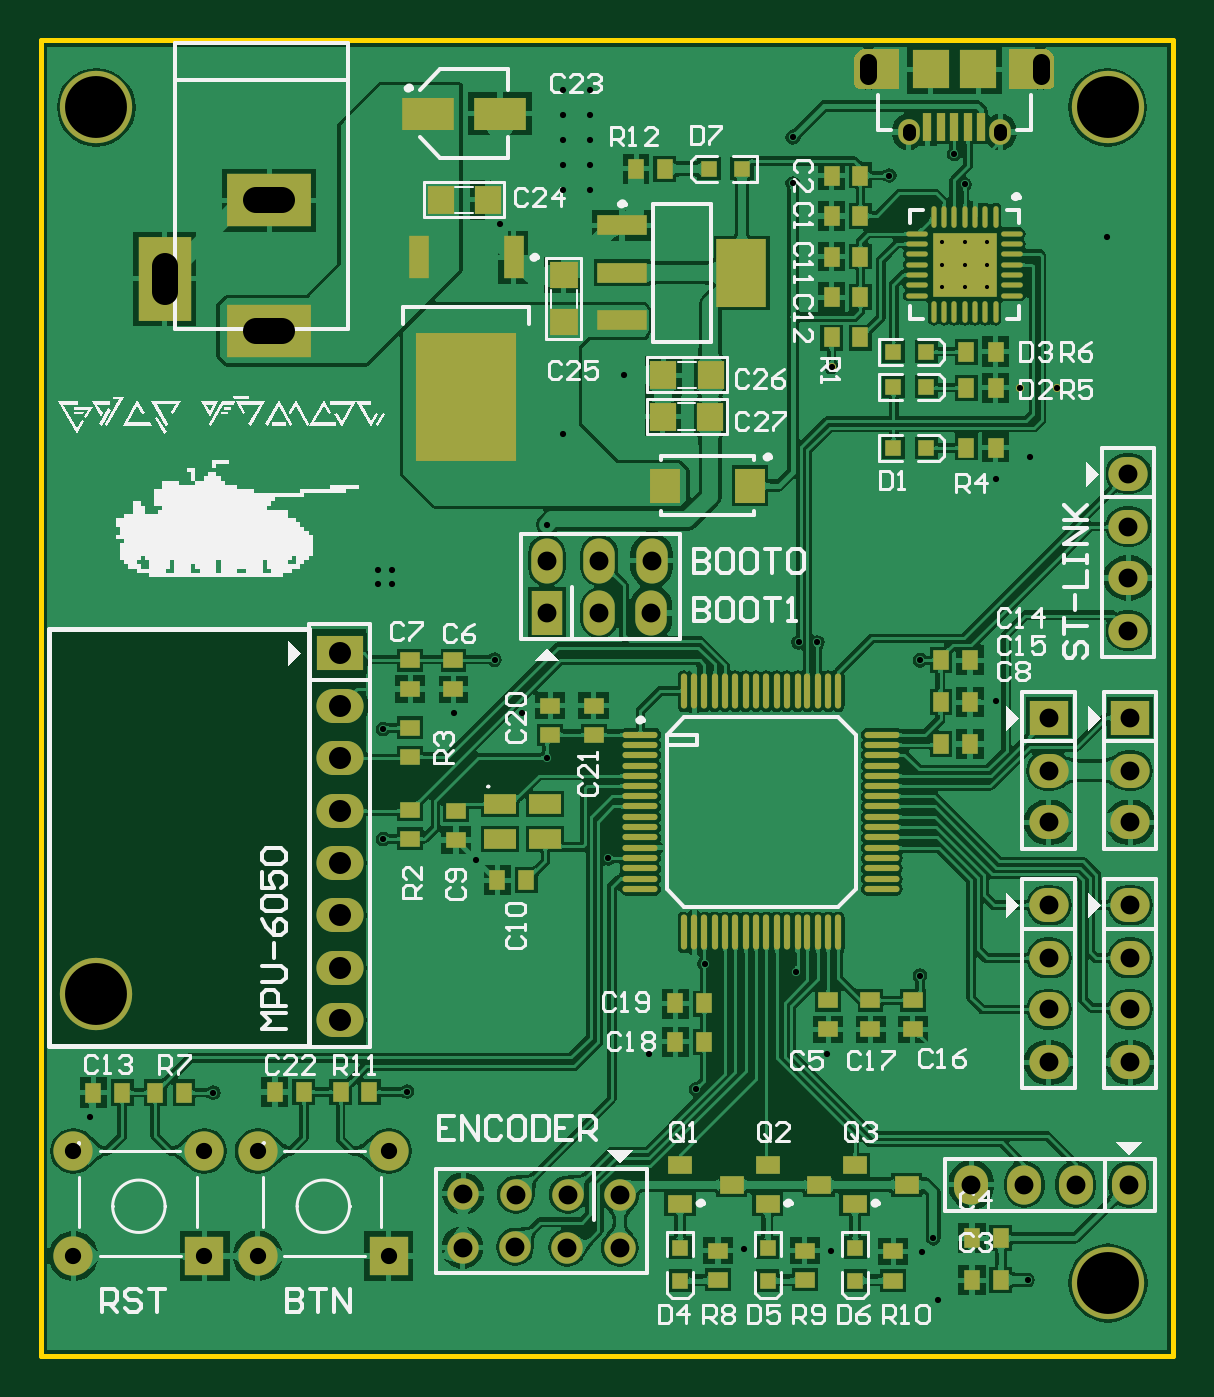
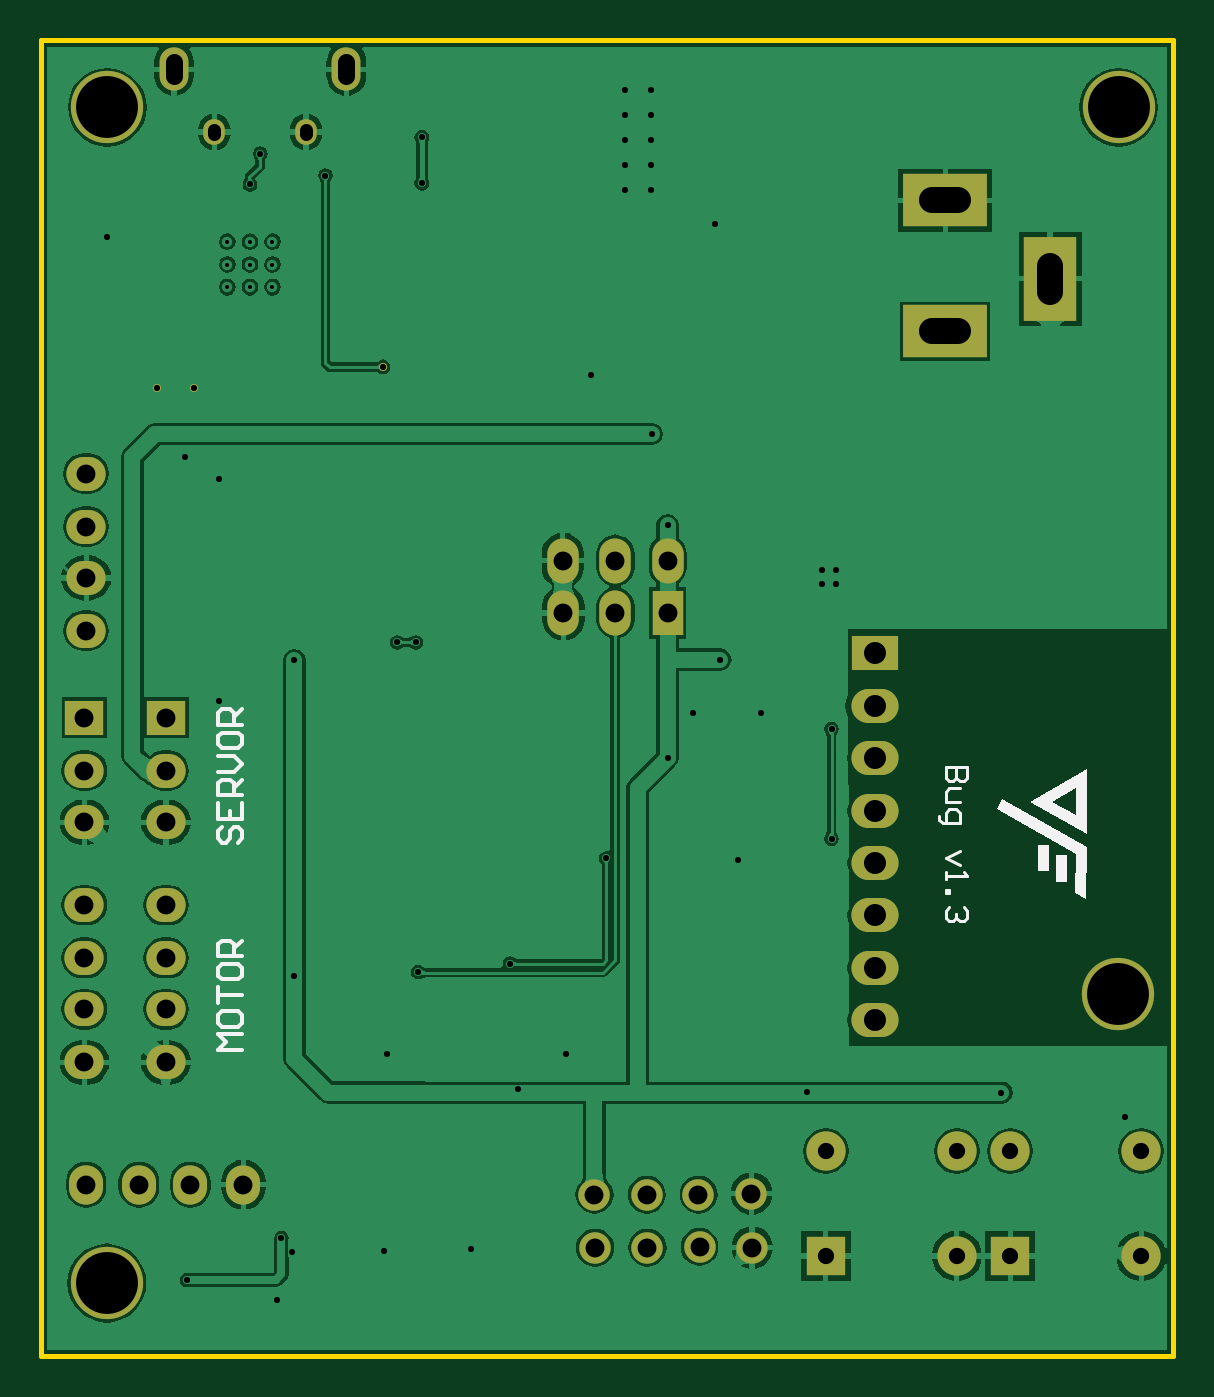
Circuit board: 10 layer files. Board 54.9 x 63.8 mm.
- drill: pcb_bug_v2-roundholes.txt (2040 bytes)
- drill: pcb_bug_v2-slotholes.txt (393 bytes)
- bottom_copper: pcb_bug_v2.gbl (45018 bytes)
- bottom_silk: pcb_bug_v2.gbo (2323 bytes)
- bottom_mask: pcb_bug_v2.gbs (1590 bytes)
- outline: pcb_bug_v2.gko (196 bytes)
- top_copper: pcb_bug_v2.gtl (165461 bytes)
- top_silk: pcb_bug_v2.gto (26909 bytes)
- paste: pcb_bug_v2.gtp (4131 bytes)
- top_mask: pcb_bug_v2.gts (5575 bytes)

=== drill: pcb_bug_v2-roundholes.txt ===
%FSTAX23Y23*%
%MOIN*%
%SFA1B1*%

%IPPOS*%
%ADD9500C,0.007900*%
%ADD9501C,0.011800*%
%ADD9502C,0.031000*%
%ADD9503C,0.036000*%
%ADD9504C,0.042000*%
%ADD9505C,0.118100*%
%LNpcb_bug_v2-roundholes-1*%
%LPD*%
G54D9500*
X03754Y03479D03*
X03797D03*
X0384D03*
Y03522D03*
Y03566D03*
X03797D03*
Y03522D03*
X03754D03*
Y03566D03*
G54D9501*
X03746Y01547D03*
X03716Y01637D03*
X03737Y01664D03*
X03542Y0164D03*
X03375Y01643D03*
X03285Y01948D03*
X03194Y02016D03*
X03301Y02188D03*
X03476Y02172D03*
X03535Y02015D03*
X03712Y02165D03*
Y02767D03*
X03857Y0269D03*
X03856Y03112D03*
X03516Y02801D03*
X0348D03*
X03917Y01584D03*
X02733Y01944D03*
X02363Y01942D03*
X02128Y01895D03*
X02687Y02426D03*
Y02636D03*
X02822Y02666D03*
X02952Y02667D03*
X03Y02581D03*
X029Y02768D03*
X02705Y02912D03*
Y02939D03*
X02678D03*
Y02912D03*
X03Y03026D03*
X03117Y02389D03*
X02865Y02386D03*
X0303Y03199D03*
X03031Y03665D03*
Y03712D03*
Y0376D03*
Y03807D03*
Y03855D03*
X03081D03*
Y03807D03*
Y0376D03*
Y03712D03*
Y03665D03*
X0291Y036D03*
X03147Y03312D03*
X03543Y03327D03*
X03903Y03287D03*
X03974Y03286D03*
X03921Y03155D03*
X04069Y03574D03*
X03797Y03675D03*
X03777Y03734D03*
X03653Y03692D03*
X03469Y03677D03*
Y03765D03*
G54D9502*
X02096Y0163D03*
Y0183D03*
X02346D03*
X02448Y0183D03*
Y0163D03*
X02346Y0163D03*
X02698Y0163D03*
Y0183D03*
G54D9503*
X03139Y01646D03*
X0314Y01747D03*
X0381Y01766D03*
X03911D03*
X04009D03*
X0411D03*
X04113Y02D03*
Y02101D03*
Y02199D03*
Y023D03*
X03957D03*
Y02199D03*
Y02101D03*
Y02D03*
Y02458D03*
Y02556D03*
Y02657D03*
X04113D03*
Y02556D03*
Y02458D03*
X04109Y02823D03*
Y02924D03*
Y03022D03*
Y03123D03*
X032Y02957D03*
X03199Y02857D03*
X031D03*
X03D03*
Y02957D03*
X031D03*
X0304Y01747D03*
X02941D03*
X02939Y01648D03*
X03039Y01646D03*
X02839D03*
X0284Y01749D03*
G54D9504*
X02605Y0208D03*
Y0218D03*
Y0228D03*
Y0238D03*
Y0248D03*
Y0258D03*
Y0268D03*
Y0278D03*
G54D9505*
X0407Y01578D03*
X0214Y0213D03*
X02139Y03822D03*
X0407D03*
M02*
=== drill: pcb_bug_v2-slotholes.txt ===
%FSTAX23Y23*%
%MOIN*%
%SFA1B1*%

%IPPOS*%
%ADD9506C,0.025600*%
%ADD9507C,0.032500*%
%ADD9508C,0.050000*%
%LNpcb_bug_v2-slotholes-1*%
%LPD*%
G54D9506*
X0369Y03779D02*
Y03771D01*
X03865Y03779D02*
Y03771D01*
G54D9507*
X03613Y03909D02*
Y03882D01*
X03942Y03909D02*
Y03882D01*
G54D9508*
X0227Y0352D02*
Y0347D01*
X02445Y03395D02*
X02495D01*
X02445Y03645D02*
X02495D01*
M02*
=== bottom_copper: pcb_bug_v2.gbl (45018 bytes, source omitted) ===
=== bottom_silk: pcb_bug_v2.gbo ===
%FSTAX23Y23*%
%MOIN*%
%SFA1B1*%

%IPPOS*%
%ADD12C,0.006000*%
%ADD18C,0.008000*%
%LNpcb_bug_v2-1*%
%LPD*%
G36*
X02308Y02497D02*
X022Y02435D01*
Y02559*
X02308Y02497*
G37*
G36*
X02294Y02364D02*
X02273D01*
Y02415*
X02294*
Y02364*
G37*
G36*
X02258Y02344D02*
X02237D01*
Y02395*
X02258*
Y02344*
G37*
G36*
X02371Y02484D02*
X02221Y02398D01*
X02222Y02323*
X02201Y02311*
X022Y0241*
X02361Y02503*
X02371Y02484*
G37*
%LNpcb_bug_v2-2*%
%LPC*%
G36*
X02221Y02523D02*
Y02471D01*
X02266Y02497*
X02221Y02523*
G37*
%LNpcb_bug_v2-3*%
%LPD*%
G54D12*
X02429Y02563D02*
X02469D01*
Y02543*
X02462Y02536*
X02455*
X02449Y02543*
Y02563*
Y02543*
X02442Y02536*
X02435*
X02429Y02543*
Y02563*
X02442Y02523D02*
X02462D01*
X02469Y02516*
Y02496*
X02442*
X02482Y02469D02*
Y02463D01*
X02475Y02456*
X02442*
Y02476*
X02449Y02483*
X02462*
X02469Y02476*
Y02456*
X02442Y02403D02*
X02469Y02389D01*
X02442Y02376*
X02469Y02363D02*
Y02349D01*
Y02356*
X02429*
X02435Y02363*
X02469Y02329D02*
X02462D01*
Y02323*
X02469*
Y02329*
X02435Y02296D02*
X02429Y02289D01*
Y02276*
X02435Y02269*
X02442*
X02449Y02276*
Y02283*
Y02276*
X02455Y02269*
X02462*
X02469Y02276*
Y02289*
X02462Y02296*
G54D18*
X0385Y02449D02*
X03858Y02442D01*
Y02427*
X0385Y02419*
X03843*
X03835Y02427*
Y02442*
X03828Y02449*
X0382*
X03813Y02442*
Y02427*
X0382Y02419*
X03858Y02494D02*
Y02464D01*
X03813*
Y02494*
X03835Y02464D02*
Y02479D01*
X03813Y02509D02*
X03858D01*
Y02532*
X0385Y02539*
X03835*
X03828Y02532*
Y02509*
Y02524D02*
X03813Y02539D01*
X03858Y02554D02*
X03828D01*
X03813Y02569*
X03828Y02584*
X03858*
Y02622D02*
Y02607D01*
X0385Y02599*
X0382*
X03813Y02607*
Y02622*
X0382Y02629*
X0385*
X03858Y02622*
X03813Y02644D02*
X03858D01*
Y02667*
X0385Y02674*
X03835*
X03828Y02667*
Y02644*
Y02659D02*
X03813Y02674D01*
Y02023D02*
X03858D01*
X03843Y02038*
X03858Y02053*
X03813*
X03858Y0209D02*
Y02075D01*
X0385Y02068*
X0382*
X03813Y02075*
Y0209*
X0382Y02098*
X0385*
X03858Y0209*
Y02113D02*
Y02143D01*
Y02128*
X03813*
X03858Y0218D02*
Y02165D01*
X0385Y02158*
X0382*
X03813Y02165*
Y0218*
X0382Y02187*
X0385*
X03858Y0218*
X03813Y02202D02*
X03858D01*
Y02225*
X0385Y02232*
X03835*
X03828Y02225*
Y02202*
Y02217D02*
X03813Y02232D01*
M02*
=== bottom_mask: pcb_bug_v2.gbs ===
%FSTAX23Y23*%
%MOIN*%
%SFA1B1*%

%IPPOS*%
%ADD40R,0.100000X0.160000*%
%ADD41R,0.160000X0.100000*%
%ADD42O,0.065000X0.075000*%
%ADD43C,0.138000*%
%ADD44O,0.090000X0.065000*%
%ADD45R,0.090000X0.065000*%
%ADD46O,0.075000X0.065000*%
%ADD47R,0.075000X0.075000*%
%ADD48C,0.075000*%
%ADD49O,0.041300X0.049200*%
%ADD50R,0.060000X0.086000*%
%ADD51O,0.060000X0.086000*%
%ADD52R,0.075000X0.065000*%
%ADD53C,0.060000*%
%ADD54C,0.015700*%
%ADD58O,0.055100X0.082700*%
%LNpcb_bug_v2-1*%
%LPD*%
G54D40*
X0227Y03495D03*
G54D41*
X0247Y03645D03*
Y03395D03*
G54D42*
X0381Y01766D03*
X03911D03*
X04009D03*
X0411D03*
G54D43*
X0407Y01578D03*
X02139Y03822D03*
X0407D03*
X0214Y0213D03*
G54D44*
X02605Y0208D03*
Y0228D03*
Y0248D03*
Y0258D03*
Y0268D03*
Y0238D03*
Y0218D03*
G54D45*
X02605Y0278D03*
G54D46*
X03957Y02D03*
Y02101D03*
Y02199D03*
Y023D03*
X04109Y02823D03*
Y02924D03*
Y03022D03*
Y03123D03*
X04113Y02D03*
Y02101D03*
Y02199D03*
Y023D03*
X03957Y02458D03*
Y02556D03*
X04113Y02458D03*
Y02556D03*
G54D47*
X02346Y0163D03*
X02698Y0163D03*
G54D48*
X02096Y0183D03*
Y0163D03*
X02346Y0183D03*
X02448Y0183D03*
Y0163D03*
X02698Y0183D03*
G54D49*
X0369Y03775D03*
X03865D03*
G54D50*
X03Y02857D03*
G54D51*
X031Y02857D03*
X03199D03*
X03Y02957D03*
X032D03*
X031D03*
G54D52*
X03957Y02657D03*
X04113D03*
G54D53*
X03139Y01646D03*
X03039D03*
X02939Y01648D03*
X02839Y01646D03*
X0284Y01749D03*
X02941Y01747D03*
X0304D03*
X0314D03*
G54D54*
X03974Y03286D03*
X03903Y03287D03*
X03543Y03327D03*
G54D58*
X03942Y03895D03*
X03613D03*
M02*
=== outline: pcb_bug_v2.gko ===
%FSTAX23Y23*%
%MOIN*%
%SFA1B1*%

%IPPOS*%
%ADD13C,0.010000*%
%LNpcb_bug_v2-1*%
%LPD*%
G54D13*
X02035Y0395D02*
X04195D01*
Y0144*
X02035D02*
X04195D01*
X02035Y0395D02*
Y0144D01*
M02*
=== top_copper: pcb_bug_v2.gtl (165461 bytes, source omitted) ===
=== top_silk: pcb_bug_v2.gto (26909 bytes, source omitted) ===
=== paste: pcb_bug_v2.gtp ===
%FSTAX23Y23*%
%MOIN*%
%SFA1B1*%

%IPPOS*%
%ADD19R,0.031500X0.037400*%
%ADD20R,0.037400X0.031500*%
%ADD21R,0.031500X0.031500*%
%ADD22R,0.031500X0.031500*%
%ADD23R,0.050000X0.055000*%
%ADD24R,0.055000X0.050000*%
%ADD25R,0.100400X0.063000*%
%ADD26R,0.057100X0.065000*%
%ADD27R,0.192900X0.244100*%
%ADD28R,0.037400X0.082700*%
%ADD29R,0.094500X0.039400*%
%ADD30R,0.094500X0.129900*%
%ADD31O,0.066900X0.011800*%
%ADD32O,0.011800X0.066900*%
%ADD33O,0.009800X0.041300*%
%ADD34O,0.041300X0.009800*%
%ADD35R,0.123200X0.123200*%
%ADD36R,0.061000X0.037400*%
%ADD37R,0.047200X0.033500*%
%ADD38R,0.070900X0.074800*%
%ADD39R,0.015700X0.053100*%
%LNpcb_bug_v2-1*%
%LPD*%
G36*
X03672Y03858D02*
X03596D01*
X03591Y0386*
X03588Y03863*
X03586Y03867*
Y0387*
Y03913*
Y03917*
X03589Y03924*
X03595Y0393*
X03602Y03933*
X03672*
Y03858*
G37*
G36*
X0396Y0393D02*
X03965Y03924D01*
X03968Y03917*
Y03913*
Y0387*
Y03867*
X03967Y03863*
X03963Y0386*
X03959Y03858*
X03882*
Y03933*
X03953*
X0396Y0393*
G37*
G54D19*
X038Y03356D03*
X03856D03*
X038Y03173D03*
X03856D03*
X038Y03287D03*
X03856D03*
X03752Y02767D03*
X03807D03*
X03752Y02687D03*
X03807D03*
Y02607D03*
X03752D03*
X02189Y01942D03*
X02134D03*
X02252D03*
X02307D03*
X02606Y01943D03*
X02661D03*
X02536D03*
X02481D03*
X033Y02039D03*
X03245D03*
X033Y02112D03*
X03245D03*
X02905Y02347D03*
X0296D03*
X03543Y03383D03*
X03598D03*
Y0346D03*
X03543D03*
X03598Y03537D03*
X03543D03*
X03598Y03615D03*
X03543D03*
X03598Y03692D03*
X03543D03*
X03225Y03705D03*
X0317D03*
X03811Y01664D03*
X03866D03*
X03811Y01584D03*
X03866D03*
G54D20*
X03661Y01583D03*
Y01639D03*
X03492Y01585D03*
Y0164D03*
X03326Y01585D03*
Y0164D03*
X03698Y02118D03*
Y02063D03*
X03617Y02118D03*
Y02063D03*
X03537D03*
Y02118D03*
X02821Y02767D03*
Y02712D03*
X02739Y02767D03*
Y02712D03*
Y02583D03*
Y02638D03*
X03089Y02625D03*
Y0268D03*
X03006Y02625D03*
Y0268D03*
X02826Y02424D03*
Y02479D03*
X02739Y02481D03*
Y02426D03*
G54D21*
X03588Y01646D03*
Y01583D03*
X03421Y01646D03*
Y01583D03*
X03254Y01646D03*
Y01583D03*
G54D22*
X03661Y03172D03*
X03724D03*
X03661Y03289D03*
X03724D03*
X03661Y03356D03*
X03724D03*
X03372Y03705D03*
X03309D03*
G54D23*
X03222Y03311D03*
X03312D03*
X03221Y03232D03*
X03311D03*
X02887Y03646D03*
X02797D03*
G54D24*
X03032Y03412D03*
Y03502D03*
G54D25*
X02773Y0381D03*
X0291D03*
G54D26*
X03226Y031D03*
X03388D03*
G54D27*
X02846Y0327D03*
G54D28*
X02756Y03536D03*
X02936D03*
G54D29*
X03143Y03597D03*
Y03506D03*
Y03416D03*
G54D30*
X03371Y03506D03*
G54D31*
X03178Y02625D03*
Y02606D03*
Y02586D03*
Y02566D03*
Y02547D03*
Y02527D03*
Y02507D03*
Y02488D03*
Y02468D03*
Y02448D03*
Y02429D03*
Y02409D03*
Y02389D03*
Y0237D03*
Y0235D03*
Y0233D03*
X03639D03*
Y0235D03*
Y0237D03*
Y02389D03*
Y02409D03*
Y02429D03*
Y02448D03*
Y02468D03*
Y02488D03*
Y02507D03*
Y02527D03*
Y02547D03*
Y02566D03*
Y02586D03*
Y02606D03*
Y02625D03*
G54D32*
X03261Y02248D03*
X03281D03*
X033D03*
X0332D03*
X0334D03*
X03359D03*
X03379D03*
X03399D03*
X03418D03*
X03438D03*
X03458D03*
X03478D03*
X03497D03*
X03517D03*
X03537D03*
X03556D03*
Y02708D03*
X03537D03*
X03517D03*
X03497D03*
X03478D03*
X03458D03*
X03438D03*
X03418D03*
X03399D03*
X03379D03*
X03359D03*
X0334D03*
X0332D03*
X033D03*
X03281D03*
X03261D03*
G54D33*
X03856Y03613D03*
X03836D03*
X03817D03*
X03797D03*
X03777D03*
X03757D03*
X03738D03*
Y03432D03*
X03757D03*
X03777D03*
X03797D03*
X03817D03*
X03836D03*
X03856D03*
G54D34*
X03706Y03581D03*
Y03562D03*
Y03542D03*
Y03522D03*
Y03503D03*
Y03483D03*
Y03463D03*
X03887D03*
Y03483D03*
Y03503D03*
Y03522D03*
Y03542D03*
Y03562D03*
Y03581D03*
G54D35*
X03797Y03522D03*
G54D36*
X02997Y02492D03*
Y02425D03*
X0291Y02492D03*
Y02425D03*
G54D37*
X03686Y01766D03*
X03587Y01729D03*
X03587Y01804D03*
X03519Y01766D03*
X03421Y01729D03*
X03421Y01804D03*
X03352Y01766D03*
X03254Y01729D03*
X03254Y01804D03*
G54D38*
X03732Y03895D03*
X03823D03*
G54D39*
X03828Y03785D03*
X03726D03*
X03803D03*
X03777D03*
X03752D03*
M02*
=== top_mask: pcb_bug_v2.gts ===
%FSTAX23Y23*%
%MOIN*%
%SFA1B1*%

%IPPOS*%
%ADD19R,0.031500X0.037400*%
%ADD20R,0.037400X0.031500*%
%ADD21R,0.031500X0.031500*%
%ADD22R,0.031500X0.031500*%
%ADD23R,0.050000X0.055000*%
%ADD24R,0.055000X0.050000*%
%ADD25R,0.100400X0.063000*%
%ADD26R,0.057100X0.065000*%
%ADD27R,0.192900X0.244100*%
%ADD28R,0.037400X0.082700*%
%ADD29R,0.094500X0.039400*%
%ADD30R,0.094500X0.129900*%
%ADD31O,0.066900X0.011800*%
%ADD32O,0.011800X0.066900*%
%ADD33O,0.009800X0.041300*%
%ADD34O,0.041300X0.009800*%
%ADD35R,0.123200X0.123200*%
%ADD36R,0.061000X0.037400*%
%ADD37R,0.047200X0.033500*%
%ADD38R,0.070900X0.074800*%
%ADD39R,0.015700X0.053100*%
%ADD40R,0.100000X0.160000*%
%ADD41R,0.160000X0.100000*%
%ADD42O,0.065000X0.075000*%
%ADD43C,0.138000*%
%ADD44O,0.090000X0.065000*%
%ADD45R,0.090000X0.065000*%
%ADD46O,0.075000X0.065000*%
%ADD47R,0.075000X0.075000*%
%ADD48C,0.075000*%
%ADD49O,0.041300X0.049200*%
%ADD50R,0.060000X0.086000*%
%ADD51O,0.060000X0.086000*%
%ADD52R,0.075000X0.065000*%
%ADD53C,0.060000*%
%ADD54C,0.015700*%
%LNpcb_bug_v2-1*%
%LPD*%
G36*
X03672Y03858D02*
X03596D01*
X03591Y0386*
X03588Y03863*
X03586Y03867*
Y0387*
Y03913*
Y03917*
X03589Y03924*
X03595Y0393*
X03602Y03933*
X03672*
Y03858*
G37*
G36*
X0396Y0393D02*
X03965Y03924D01*
X03968Y03917*
Y03913*
Y0387*
Y03867*
X03967Y03863*
X03963Y0386*
X03959Y03858*
X03882*
Y03933*
X03953*
X0396Y0393*
G37*
G54D19*
X038Y03356D03*
X03856D03*
X038Y03173D03*
X03856D03*
X038Y03287D03*
X03856D03*
X03752Y02767D03*
X03807D03*
X03752Y02687D03*
X03807D03*
Y02607D03*
X03752D03*
X02189Y01942D03*
X02134D03*
X02252D03*
X02307D03*
X02606Y01943D03*
X02661D03*
X02536D03*
X02481D03*
X033Y02039D03*
X03245D03*
X033Y02112D03*
X03245D03*
X02905Y02347D03*
X0296D03*
X03543Y03383D03*
X03598D03*
Y0346D03*
X03543D03*
X03598Y03537D03*
X03543D03*
X03598Y03615D03*
X03543D03*
X03598Y03692D03*
X03543D03*
X03225Y03705D03*
X0317D03*
X03811Y01664D03*
X03866D03*
X03811Y01584D03*
X03866D03*
G54D20*
X03661Y01583D03*
Y01639D03*
X03492Y01585D03*
Y0164D03*
X03326Y01585D03*
Y0164D03*
X03698Y02118D03*
Y02063D03*
X03617Y02118D03*
Y02063D03*
X03537D03*
Y02118D03*
X02821Y02767D03*
Y02712D03*
X02739Y02767D03*
Y02712D03*
Y02583D03*
Y02638D03*
X03089Y02625D03*
Y0268D03*
X03006Y02625D03*
Y0268D03*
X02826Y02424D03*
Y02479D03*
X02739Y02481D03*
Y02426D03*
G54D21*
X03588Y01646D03*
Y01583D03*
X03421Y01646D03*
Y01583D03*
X03254Y01646D03*
Y01583D03*
G54D22*
X03661Y03172D03*
X03724D03*
X03661Y03289D03*
X03724D03*
X03661Y03356D03*
X03724D03*
X03372Y03705D03*
X03309D03*
G54D23*
X03222Y03311D03*
X03312D03*
X03221Y03232D03*
X03311D03*
X02887Y03646D03*
X02797D03*
G54D24*
X03032Y03412D03*
Y03502D03*
G54D25*
X02773Y0381D03*
X0291D03*
G54D26*
X03226Y031D03*
X03388D03*
G54D27*
X02846Y0327D03*
G54D28*
X02756Y03536D03*
X02936D03*
G54D29*
X03143Y03597D03*
Y03506D03*
Y03416D03*
G54D30*
X03371Y03506D03*
G54D31*
X03178Y02625D03*
Y02606D03*
Y02586D03*
Y02566D03*
Y02547D03*
Y02527D03*
Y02507D03*
Y02488D03*
Y02468D03*
Y02448D03*
Y02429D03*
Y02409D03*
Y02389D03*
Y0237D03*
Y0235D03*
Y0233D03*
X03639D03*
Y0235D03*
Y0237D03*
Y02389D03*
Y02409D03*
Y02429D03*
Y02448D03*
Y02468D03*
Y02488D03*
Y02507D03*
Y02527D03*
Y02547D03*
Y02566D03*
Y02586D03*
Y02606D03*
Y02625D03*
G54D32*
X03261Y02248D03*
X03281D03*
X033D03*
X0332D03*
X0334D03*
X03359D03*
X03379D03*
X03399D03*
X03418D03*
X03438D03*
X03458D03*
X03478D03*
X03497D03*
X03517D03*
X03537D03*
X03556D03*
Y02708D03*
X03537D03*
X03517D03*
X03497D03*
X03478D03*
X03458D03*
X03438D03*
X03418D03*
X03399D03*
X03379D03*
X03359D03*
X0334D03*
X0332D03*
X033D03*
X03281D03*
X03261D03*
G54D33*
X03856Y03613D03*
X03836D03*
X03817D03*
X03797D03*
X03777D03*
X03757D03*
X03738D03*
Y03432D03*
X03757D03*
X03777D03*
X03797D03*
X03817D03*
X03836D03*
X03856D03*
G54D34*
X03706Y03581D03*
Y03562D03*
Y03542D03*
Y03522D03*
Y03503D03*
Y03483D03*
Y03463D03*
X03887D03*
Y03483D03*
Y03503D03*
Y03522D03*
Y03542D03*
Y03562D03*
Y03581D03*
G54D35*
X03797Y03522D03*
G54D36*
X02997Y02492D03*
Y02425D03*
X0291Y02492D03*
Y02425D03*
G54D37*
X03686Y01766D03*
X03587Y01729D03*
X03587Y01804D03*
X03519Y01766D03*
X03421Y01729D03*
X03421Y01804D03*
X03352Y01766D03*
X03254Y01729D03*
X03254Y01804D03*
G54D38*
X03732Y03895D03*
X03823D03*
G54D39*
X03828Y03785D03*
X03726D03*
X03803D03*
X03777D03*
X03752D03*
G54D40*
X0227Y03495D03*
G54D41*
X0247Y03645D03*
Y03395D03*
G54D42*
X0381Y01766D03*
X03911D03*
X04009D03*
X0411D03*
G54D43*
X0407Y01578D03*
X02139Y03822D03*
X0407D03*
X0214Y0213D03*
G54D44*
X02605Y0208D03*
Y0228D03*
Y0248D03*
Y0258D03*
Y0268D03*
Y0238D03*
Y0218D03*
G54D45*
X02605Y0278D03*
G54D46*
X03957Y02D03*
Y02101D03*
Y02199D03*
Y023D03*
X04109Y02823D03*
Y02924D03*
Y03022D03*
Y03123D03*
X04113Y02D03*
Y02101D03*
Y02199D03*
Y023D03*
X03957Y02458D03*
Y02556D03*
X04113Y02458D03*
Y02556D03*
G54D47*
X02346Y0163D03*
X02698Y0163D03*
G54D48*
X02096Y0183D03*
Y0163D03*
X02346Y0183D03*
X02448Y0183D03*
Y0163D03*
X02698Y0183D03*
G54D49*
X0369Y03775D03*
X03865D03*
G54D50*
X03Y02857D03*
G54D51*
X031Y02857D03*
X03199D03*
X03Y02957D03*
X032D03*
X031D03*
G54D52*
X03957Y02657D03*
X04113D03*
G54D53*
X03139Y01646D03*
X03039D03*
X02939Y01648D03*
X02839Y01646D03*
X0284Y01749D03*
X02941Y01747D03*
X0304D03*
X0314D03*
G54D54*
X03974Y03286D03*
X03903Y03287D03*
X03543Y03327D03*
M02*
